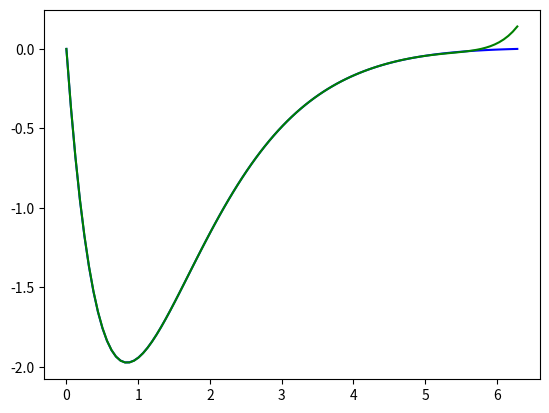

Generate this figure with matplotlib: (Note: this script raises an exception after producing the figure.)

import numpy as np 
import matplotlib
from matplotlib import pyplot as plt

def interpolation(X, U, x):
    """
    Process an interpolation fitting the points (X, U).
    Return the interpollated image of x
    """
    k = np.arange(-(len(X)-1)/2, (len(X)-1)/2 + 1)      #Create an array from -n to n
    fun_matrix = np.array([[np.exp(np.complex(0,i * x_val)) for i in k] for x_val in X ])       #Create the base function matrix
    coef_vector = np.linalg.solve(fun_matrix, U)        #Solve the system to find the coefficient
    matrix_to_fit = np.array([[np.exp(np.complex(0,i * x_val)) for i in k] for x_val in x ])        #base function matrix evaluated at the points we want to fit
    interpol_val = matrix_to_fit @ coef_vector      #Matrix product to get the interpolated points
    interpol_val = interpol_val.real        #Extract the real part of the complex numbers
    return interpol_val

from matplotlib import pyplot as plt
from numpy import *
n = 4
m = 100
x = (2*pi/(m))*arange(0,m+1)
X = (2*pi/(2*n+1))*arange(0,2*n+1)

functions = [lambda x : x*(x-2*pi)*exp(-x),
            lambda x : sin(x)+sin(5*x),
            lambda x : sign(x-2)]

for u in functions:
    plt.figure()
    plt.plot(x,u(x),'-b',label='Fontion u')
    U = u(X)
    uh = polyval(polyfit(X,U,len(X)-1),x)
    plt.plot(x,uh,'-g',label='Interpolation polynomiale')
    uh = interpolation(X,U,x)
    plt.plot(x,uh,'-r',label='Interpolation trigonometrique')
    plt.plot(X,U,'ob')
    plt.xlim((-0.2,2*pi+0.2)); plt.ylim((-3,3))
    plt.title('Interpolation trigonometrique : 2n+1 = %d ' % len(X))
    plt.legend(loc='upper right')

plt.show()


